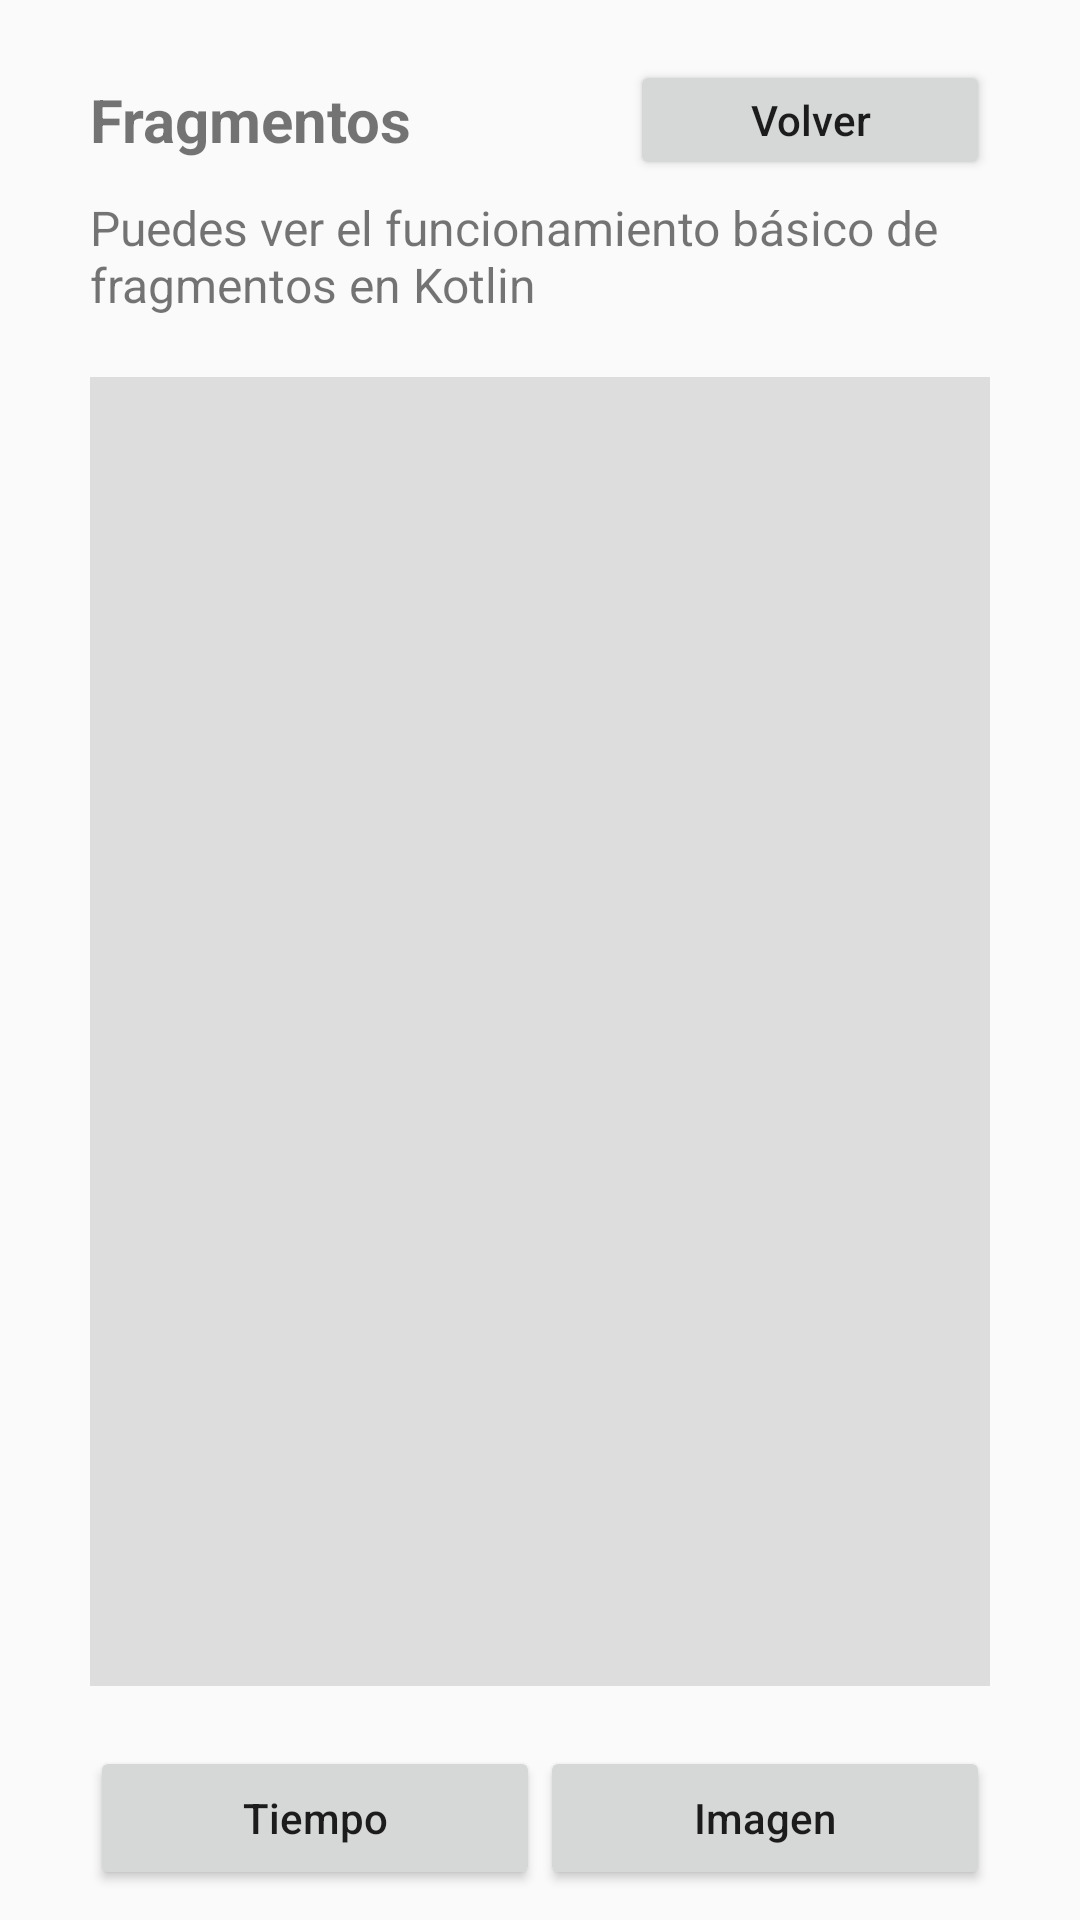

Here is an Android app screen rendered from its layout file. Give the layout XML and the strings, colors and styles it references.
<!-- AndroidManifest.xml: application theme Theme.AppCompat.Light.DarkActionBar -->
<!-- res/layout/activity_home_fragments.xml -->
<?xml version="1.0" encoding="utf-8"?>
<androidx.constraintlayout.widget.ConstraintLayout xmlns:android="http://schemas.android.com/apk/res/android"
    xmlns:app="http://schemas.android.com/apk/res-auto"
    xmlns:tools="http://schemas.android.com/tools"
    android:layout_width="match_parent"
    android:layout_height="match_parent"
    android:padding="10dp"
    tools:context=".HomeFragments">


    <TextView
        android:id="@+id/home_title"
        android:layout_width="0dp"
        android:layout_height="40dp"
        android:text="@string/home_title"
        android:textSize="20sp"
        android:textStyle="bold"
        android:layout_marginStart="20dp"
        android:layout_marginTop="10dp"
        android:layout_marginEnd="10dp"
        android:gravity="center_vertical"
        app:layout_constraintEnd_toStartOf="@+id/home_btn_back"
        app:layout_constraintStart_toStartOf="parent"
        app:layout_constraintTop_toTopOf="parent" />

    <Button
        android:id="@+id/home_btn_back"
        android:layout_width="120dp"
        android:layout_height="40dp"
        android:text="@string/home_btn_back"
        android:padding="0dp"
        android:textAllCaps="false"
        android:layout_marginEnd="20dp"
        android:layout_marginStart="10dp"
        android:layout_marginTop="10dp"
        app:layout_constraintEnd_toEndOf="parent"
        app:layout_constraintTop_toTopOf="parent"
        />

    <TextView
        android:id="@+id/home_subtitle"
        android:layout_width="match_parent"
        android:layout_height="wrap_content"
        android:textSize="16sp"
        android:text="@string/home_subtitle"
        android:layout_marginTop="5dp"
        android:layout_marginLeft="20dp"
        android:layout_marginRight="20dp"
        app:layout_constraintStart_toStartOf="parent"
        app:layout_constraintTop_toBottomOf="@+id/home_title"
        />

    <RelativeLayout
        android:id="@+id/home_container"
        android:layout_width="match_parent"
        android:layout_height="0dp"
        android:layout_margin="20dp"
        android:background="#DDDDDD"
        app:layout_constraintBottom_toTopOf="@+id/home_btn_time"
        app:layout_constraintEnd_toEndOf="parent"
        app:layout_constraintStart_toStartOf="parent"
        app:layout_constraintTop_toBottomOf="@+id/home_subtitle" />

    <Button
        android:id="@+id/home_btn_time"
        android:layout_width="150dp"
        android:layout_height="wrap_content"
        android:text="@string/home_btn_time"
        android:textAllCaps="false"
        android:layout_marginStart="20dp"
        app:layout_constraintBottom_toBottomOf="parent"
        app:layout_constraintStart_toStartOf="parent" />

    <Button
        android:id="@+id/home_btn_image"
        android:layout_width="150dp"
        android:layout_height="wrap_content"
        android:text="@string/home_btn_image"
        android:textAllCaps="false"
        android:layout_marginEnd="20dp"
        app:layout_constraintBottom_toBottomOf="parent"
        app:layout_constraintEnd_toEndOf="parent" />


</androidx.constraintlayout.widget.ConstraintLayout>
<!-- resources referenced by this layout -->
<resources>
  <string name="home_btn_back">Volver</string>
  <string name="home_btn_image">Imagen</string>
  <string name="home_btn_time">Tiempo</string>
  <string name="home_subtitle">Puedes ver el funcionamiento básico de fragmentos en Kotlin</string>
  <string name="home_title">Fragmentos</string>
</resources>
